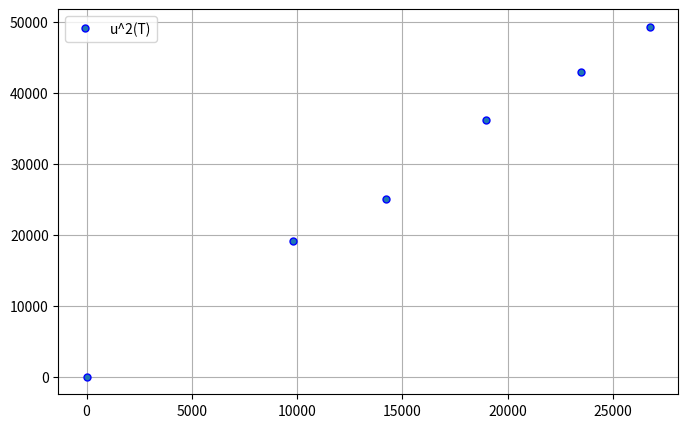
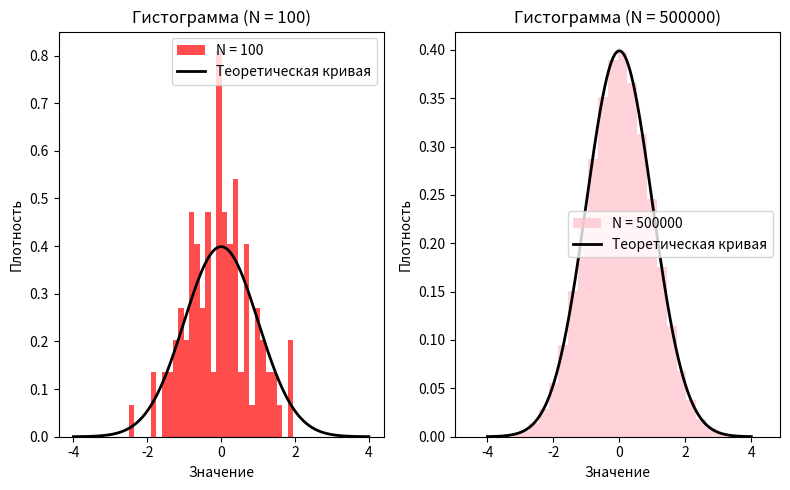

Recreate these plots in Python, in order.
#Задача 5.1
import matplotlib.pyplot as plt
import numpy as np
plt.figure(figsize=(8,5), dpi=100)
x = [9815.56, 14234.38, 18957.98, 23482.76, 26767,6, 0]
y = [19064.71, 24964, 36141.81, 42906.98, 49257.36, 0]
plt.plot(x[:6],y[:6],'o',  label='u^2(T)', marker='.', markersize=10, markeredgecolor='blue')
plt.grid()
plt.legend()
plt.savefig('mygraph.png', dpi=300)
plt.show()
#Задача 5.2
import numpy as np
import matplotlib.pyplot as plt
from scipy.stats import norm
mean, std = 0, 1
sample_sizes = [100, 500000]
colors = ['red', 'pink']
fig, axes = plt.subplots(1, 2, figsize=(8, 5))
x = np.linspace(-4, 4, 1000)
pdf = norm.pdf(x, mean, std)

for idx, size in enumerate(sample_sizes):
    data = np.random.normal(mean, std, size)
    n, bins, patches = axes[idx].hist(data, bins=30, density=True, color=colors[idx], alpha=0.7, label=f'N = {size}')
    axes[idx].plot(x, pdf, 'k-', linewidth=2, label='Теоретическая кривая')
    
    axes[idx].set_title(f'Гистограмма (N = {size})')
    axes[idx].set_xlabel('Значение')
    axes[idx].set_ylabel('Плотность')
    axes[idx].legend()

plt.tight_layout()
plt.show()
